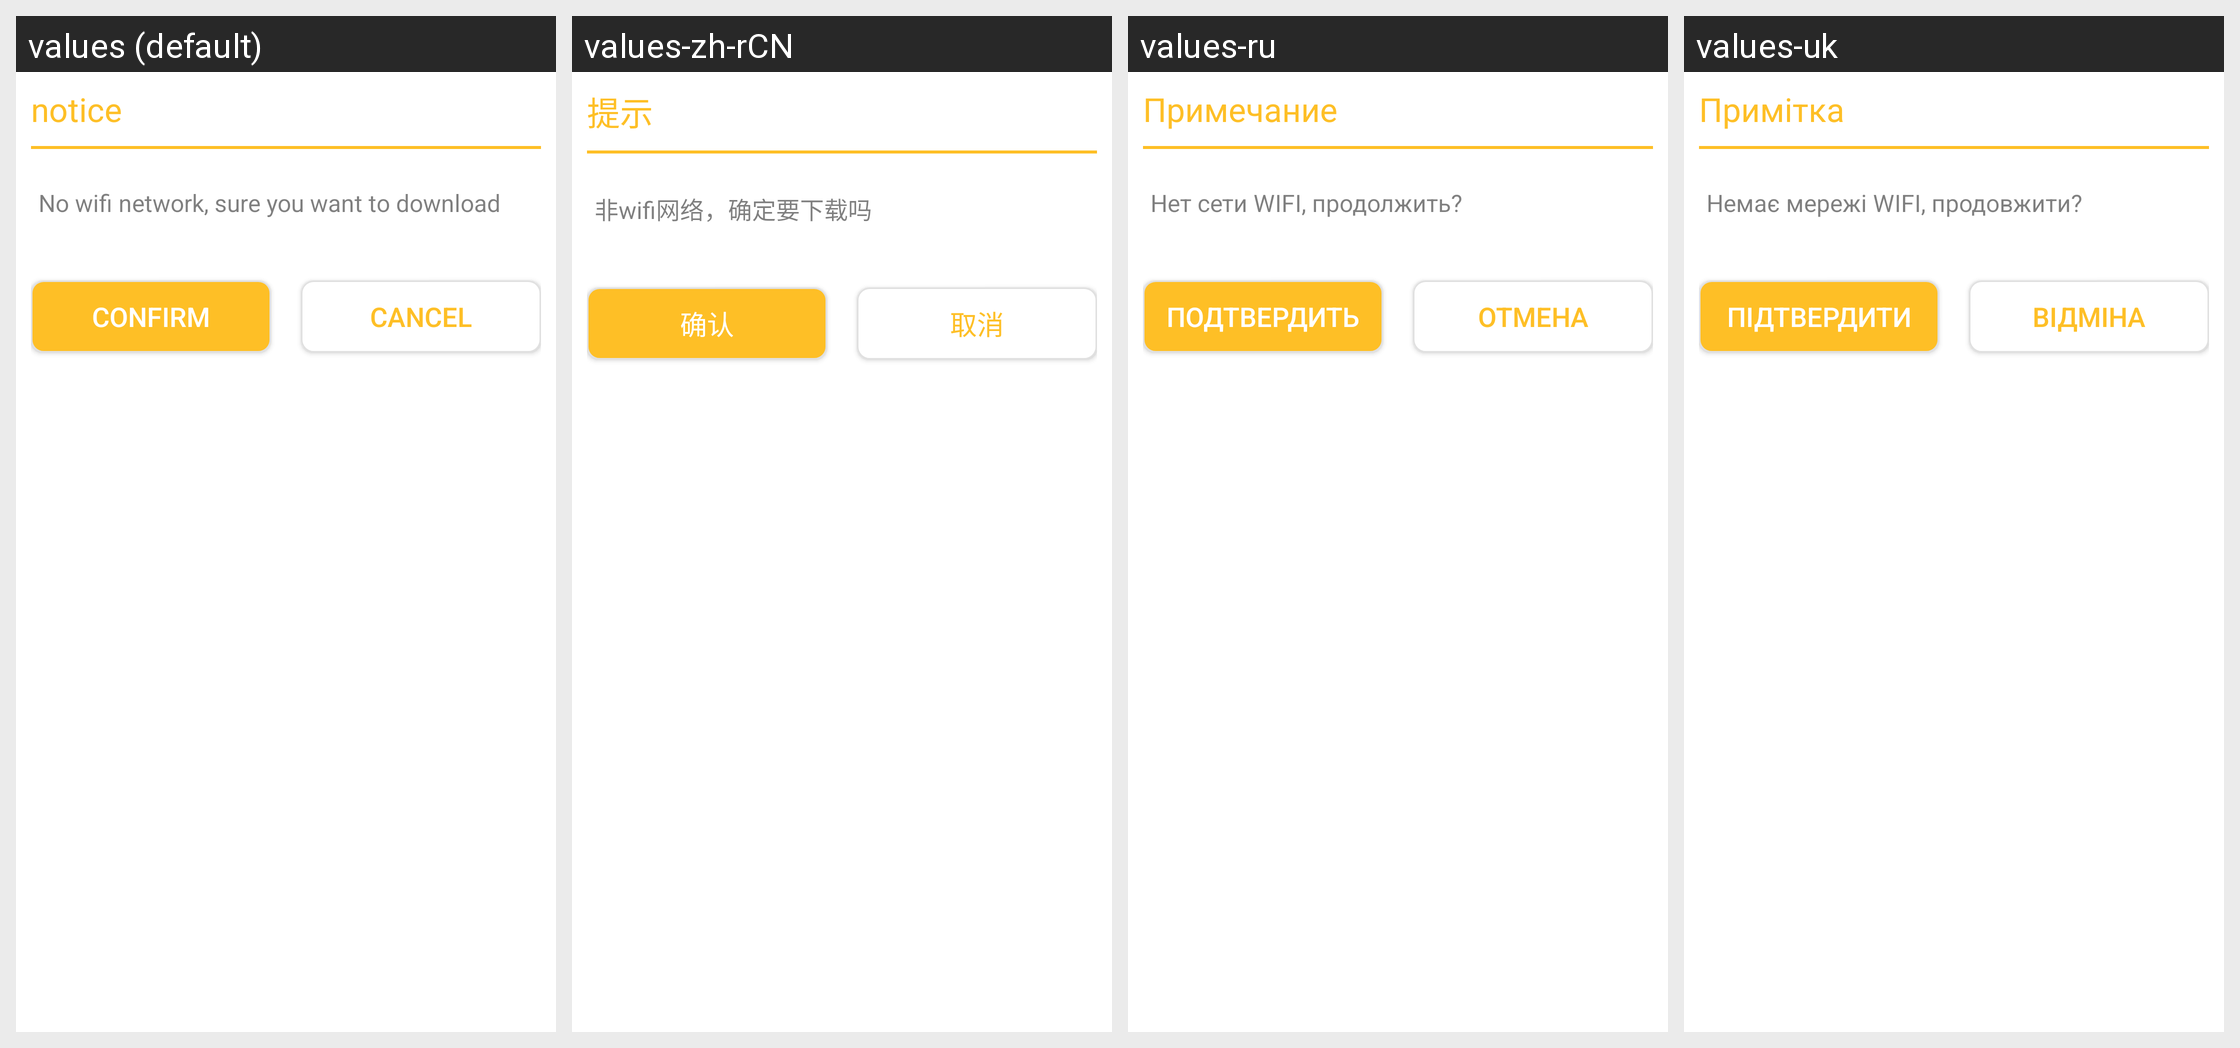

Here is an Android app screen in its default locale and in the app's own translations. Write out the translated-string differences for the strings that appear on this screen.
Android screen res/layout/network_state.xml rendered under 4 locales, left to right: values (default), values-zh-rCN, values-ru, values-uk. Device: Nexus 5 (rendered at 1080×1920; each locale shown at half size, 540×960, under a caption strip naming it); theme AppTheme_two.
Other locales in the repository, not shown: values-ja-rJP, values-pt, values-zh-rTW.
Strings drawn on this screen, with the default value and each locale's value (text and hints the layout hard-codes, and strings that could not be matched under every locale, appear in the picture but are not listed):

notice
  values: notice
  values-zh-rCN: 提示
  values-ru: Примечание
  values-uk: Примітка

no_wifi
  values: No wifi network, sure you want to download
  values-zh-rCN: 非wifi网络，确定要下载吗
  values-ru: Нет сети WIFI, продолжить?
  values-uk: Немає мережі WIFI, продовжити?

confirm
  values: confirm
  values-zh-rCN: 确认
  values-ru: Подтвердить
  values-uk: Підтвердити

cancel
  values: cancel
  values-zh-rCN: 取消
  values-ru: Отмена
  values-uk: Відміна
